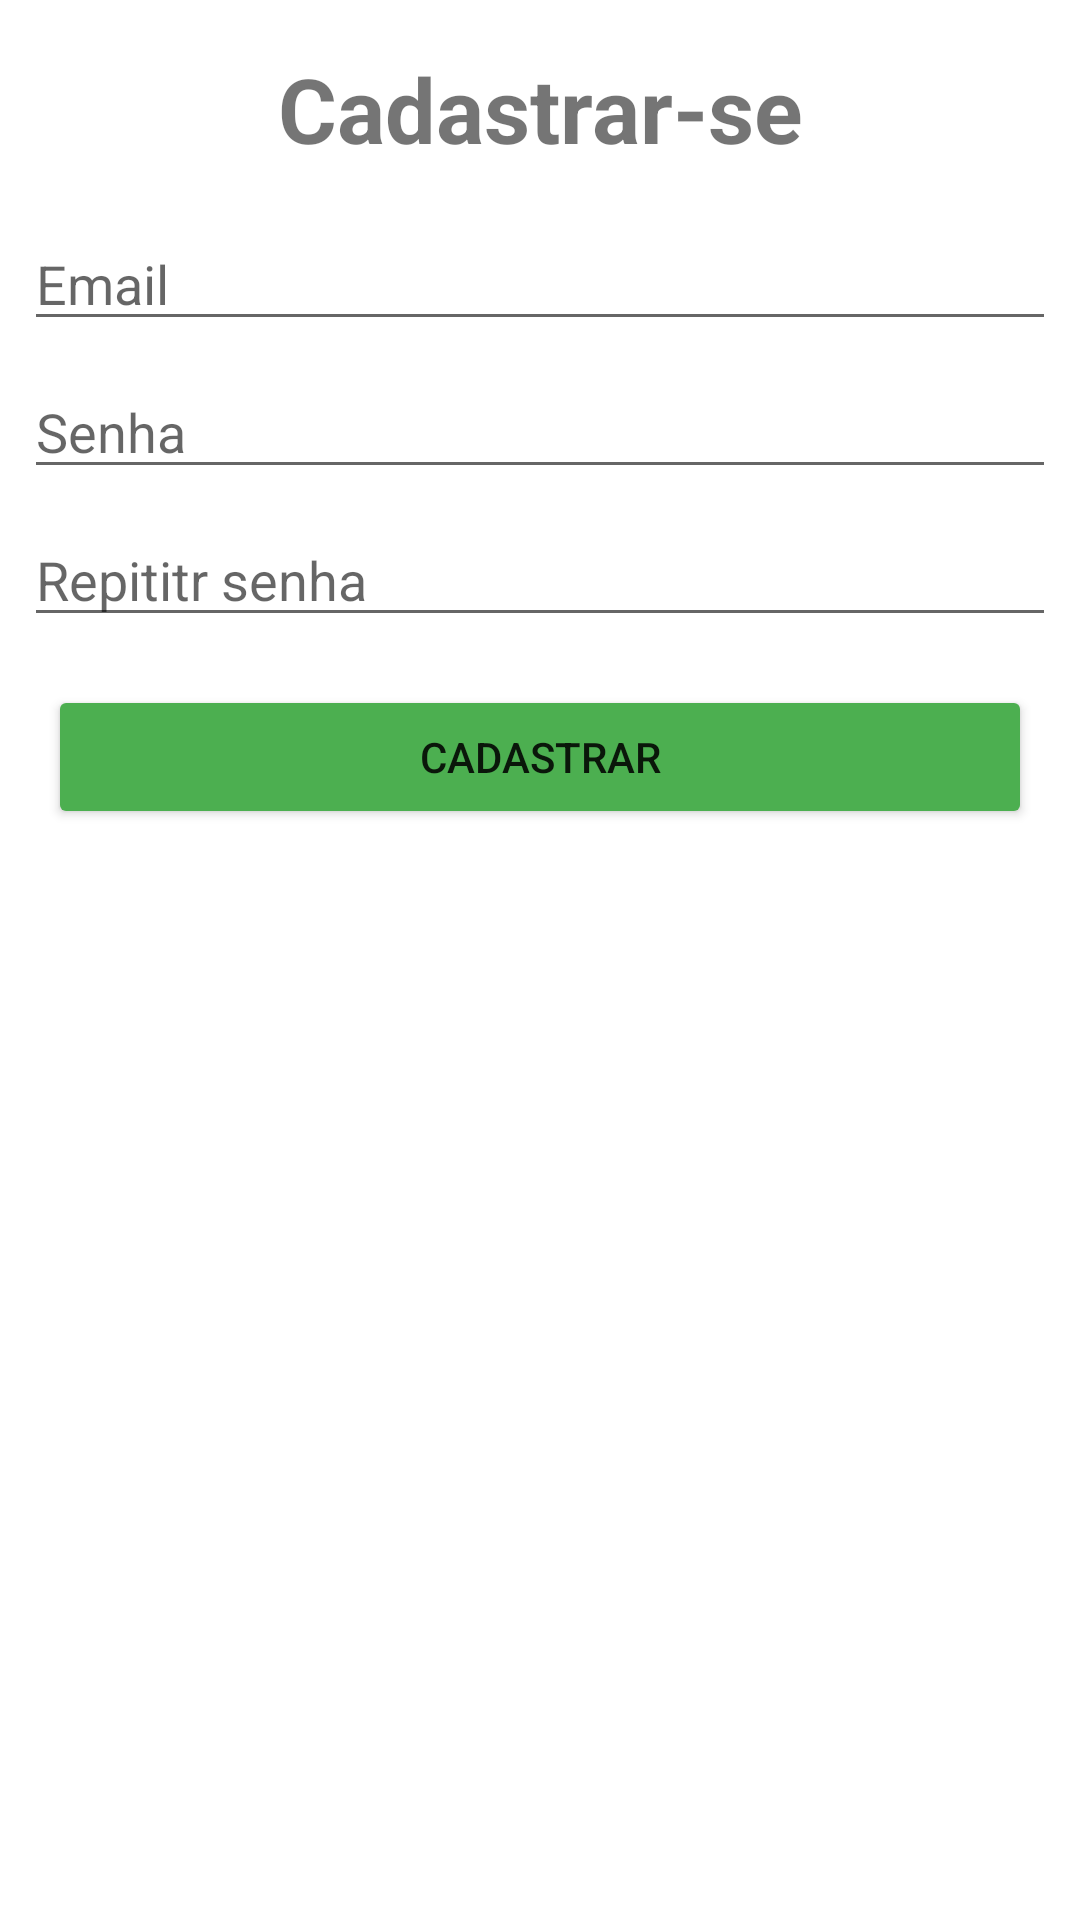

Layout XML and referenced resources for this Android screen:
<!-- AndroidManifest.xml: application theme Theme.ARKotlin -->
<!-- res/layout/cadastro_fragment.xml -->
<?xml version="1.0" encoding="utf-8"?>
<androidx.constraintlayout.widget.ConstraintLayout xmlns:android="http://schemas.android.com/apk/res/android"
    xmlns:app="http://schemas.android.com/apk/res-auto"
    xmlns:tools="http://schemas.android.com/tools"
    android:id="@+id/frameLayout2"
    android:layout_width="match_parent"
    android:layout_height="match_parent"
    tools:context=".ui.login.CadastroFragment">

    <TextView
        android:id="@+id/textView3"
        android:layout_width="wrap_content"
        android:layout_height="wrap_content"
        android:layout_marginStart="8dp"
        android:layout_marginTop="16dp"
        android:layout_marginEnd="8dp"
        android:text="Cadastrar-se"
        android:textSize="30sp"
        android:textStyle="bold"
        app:layout_constraintEnd_toEndOf="parent"
        app:layout_constraintStart_toStartOf="parent"
        app:layout_constraintTop_toTopOf="parent" />

    <Button
        android:id="@+id/btnCadastro"
        android:layout_width="0dp"
        android:layout_height="wrap_content"
        android:layout_marginStart="16dp"
        android:layout_marginTop="16dp"
        android:layout_marginEnd="16dp"
        android:backgroundTint="#4CAF50"
        android:text="cadastrar"
        app:layout_constraintEnd_toEndOf="parent"
        app:layout_constraintStart_toStartOf="parent"
        app:layout_constraintTop_toBottomOf="@+id/editTextCadastroReSenha" />

    <EditText
        android:id="@+id/editTextCadastroEmail"
        android:layout_width="0dp"
        android:layout_height="wrap_content"
        android:layout_marginStart="8dp"
        android:layout_marginTop="16dp"
        android:layout_marginEnd="8dp"
        android:ems="10"
        android:hint="Email"
        android:inputType="textEmailAddress"
        app:layout_constraintEnd_toEndOf="parent"
        app:layout_constraintStart_toStartOf="parent"
        app:layout_constraintTop_toBottomOf="@+id/textView3" />

    <EditText
        android:id="@+id/editTextCadastroSenha"
        android:layout_width="0dp"
        android:layout_height="wrap_content"
        android:layout_marginStart="8dp"
        android:layout_marginTop="8dp"
        android:layout_marginEnd="8dp"
        android:ems="10"
        android:hint="Senha"
        android:inputType="textPassword"
        app:layout_constraintEnd_toEndOf="parent"
        app:layout_constraintStart_toStartOf="parent"
        app:layout_constraintTop_toBottomOf="@+id/editTextCadastroEmail" />

    <EditText
        android:id="@+id/editTextCadastroReSenha"
        android:layout_width="0dp"
        android:layout_height="wrap_content"
        android:layout_marginStart="8dp"
        android:layout_marginTop="8dp"
        android:layout_marginEnd="8dp"
        android:ems="10"
        android:hint="Repititr senha"
        android:inputType="textPassword"
        app:layout_constraintEnd_toEndOf="parent"
        app:layout_constraintStart_toStartOf="parent"
        app:layout_constraintTop_toBottomOf="@+id/editTextCadastroSenha" />
</androidx.constraintlayout.widget.ConstraintLayout>
<!-- resources referenced by this layout -->
<resources>
  <style name="Theme.ARKotlin" parent="Theme.MaterialComponents.DayNight.DarkActionBar">
          
          <item name="colorPrimary">@color/purple_500</item>
          <item name="colorPrimaryVariant">@color/purple_700</item>
          <item name="colorOnPrimary">@color/white</item>
          
          <item name="colorSecondary">@color/teal_200</item>
          <item name="colorSecondaryVariant">@color/teal_700</item>
          <item name="colorOnSecondary">@color/black</item>
          
          <item name="android:statusBarColor" tools:targetApi="l">?attr/colorPrimaryVariant</item>
          
      </style>
  <!-- not gathered from this repository: default colours our renderer supplied (Android Studio template values) -->
  <color name="purple_500">#FF6200EE</color>
  <color name="purple_700">#FF3700B3</color>
  <color name="teal_200">#FF03DAC5</color>
  <color name="teal_700">#FF018786</color>
  <color name="black">#FF000000</color>
  <color name="white">#FFFFFFFF</color>
</resources>
